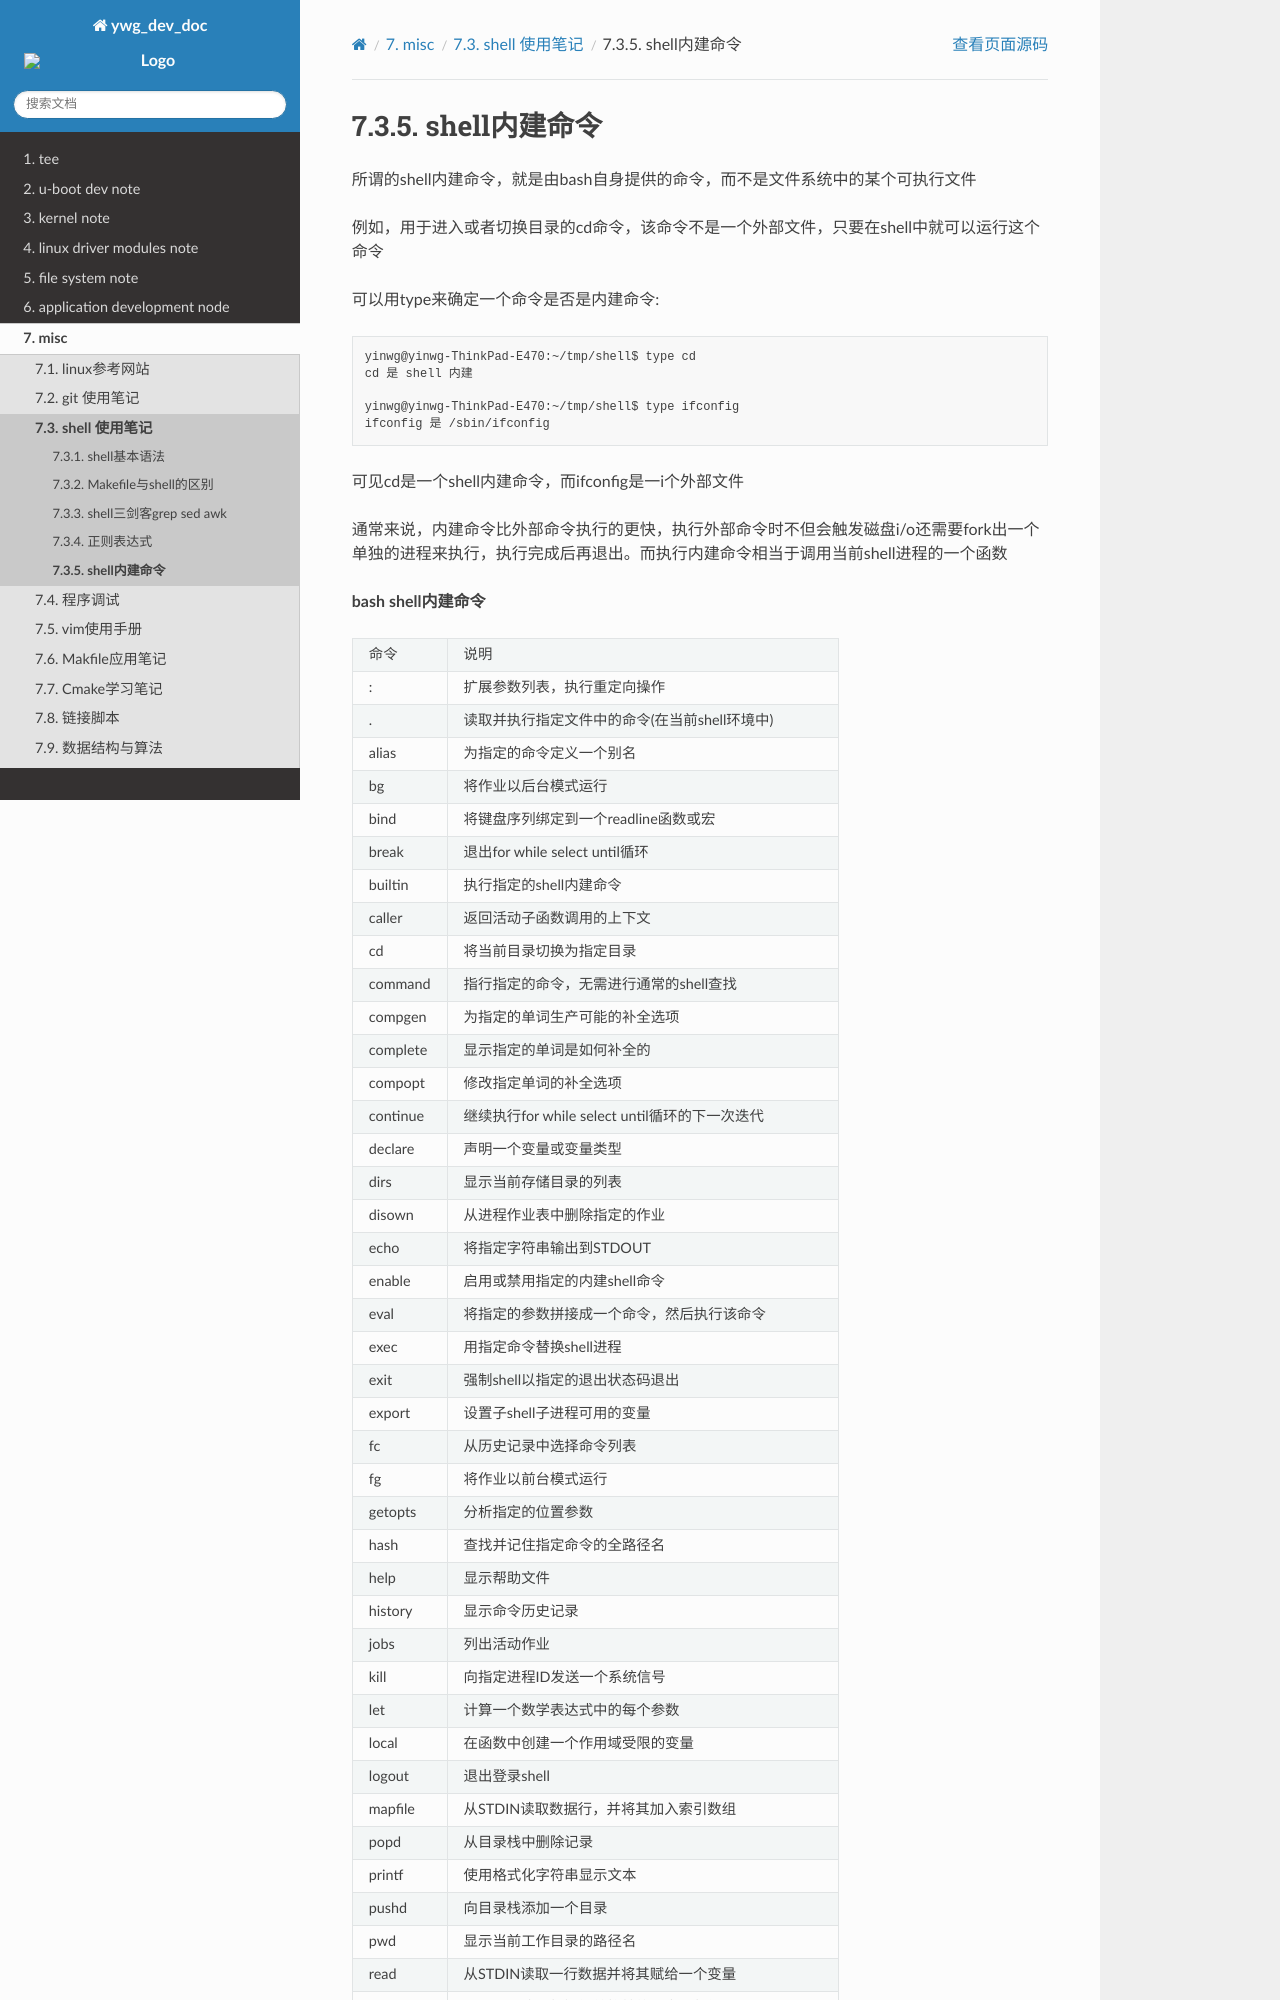

repository: hkdywg/doc_development · page: build/html/misc/shell/built-in_command.html · generator: sphinx

shell内建命令
==============

所谓的shell内建命令，就是由bash自身提供的命令，而不是文件系统中的某个可执行文件

例如，用于进入或者切换目录的cd命令，该命令不是一个外部文件，只要在shell中就可以运行这个命令

可以用type来确定一个命令是否是内建命令:

::

    yinwg@yinwg-ThinkPad-E470:~/tmp/shell$ type cd
    cd 是 shell 内建

    yinwg@yinwg-ThinkPad-E470:~/tmp/shell$ type ifconfig 
    ifconfig 是 /sbin/ifconfig

可见cd是一个shell内建命令，而ifconfig是一i个外部文件

通常来说，内建命令比外部命令执行的更快，执行外部命令时不但会触发磁盘i/o还需要fork出一个单独的进程来执行，执行完成后再退出。而执行内建命令相当于调用当前shell进程的一个函数


**bash shell内建命令**
